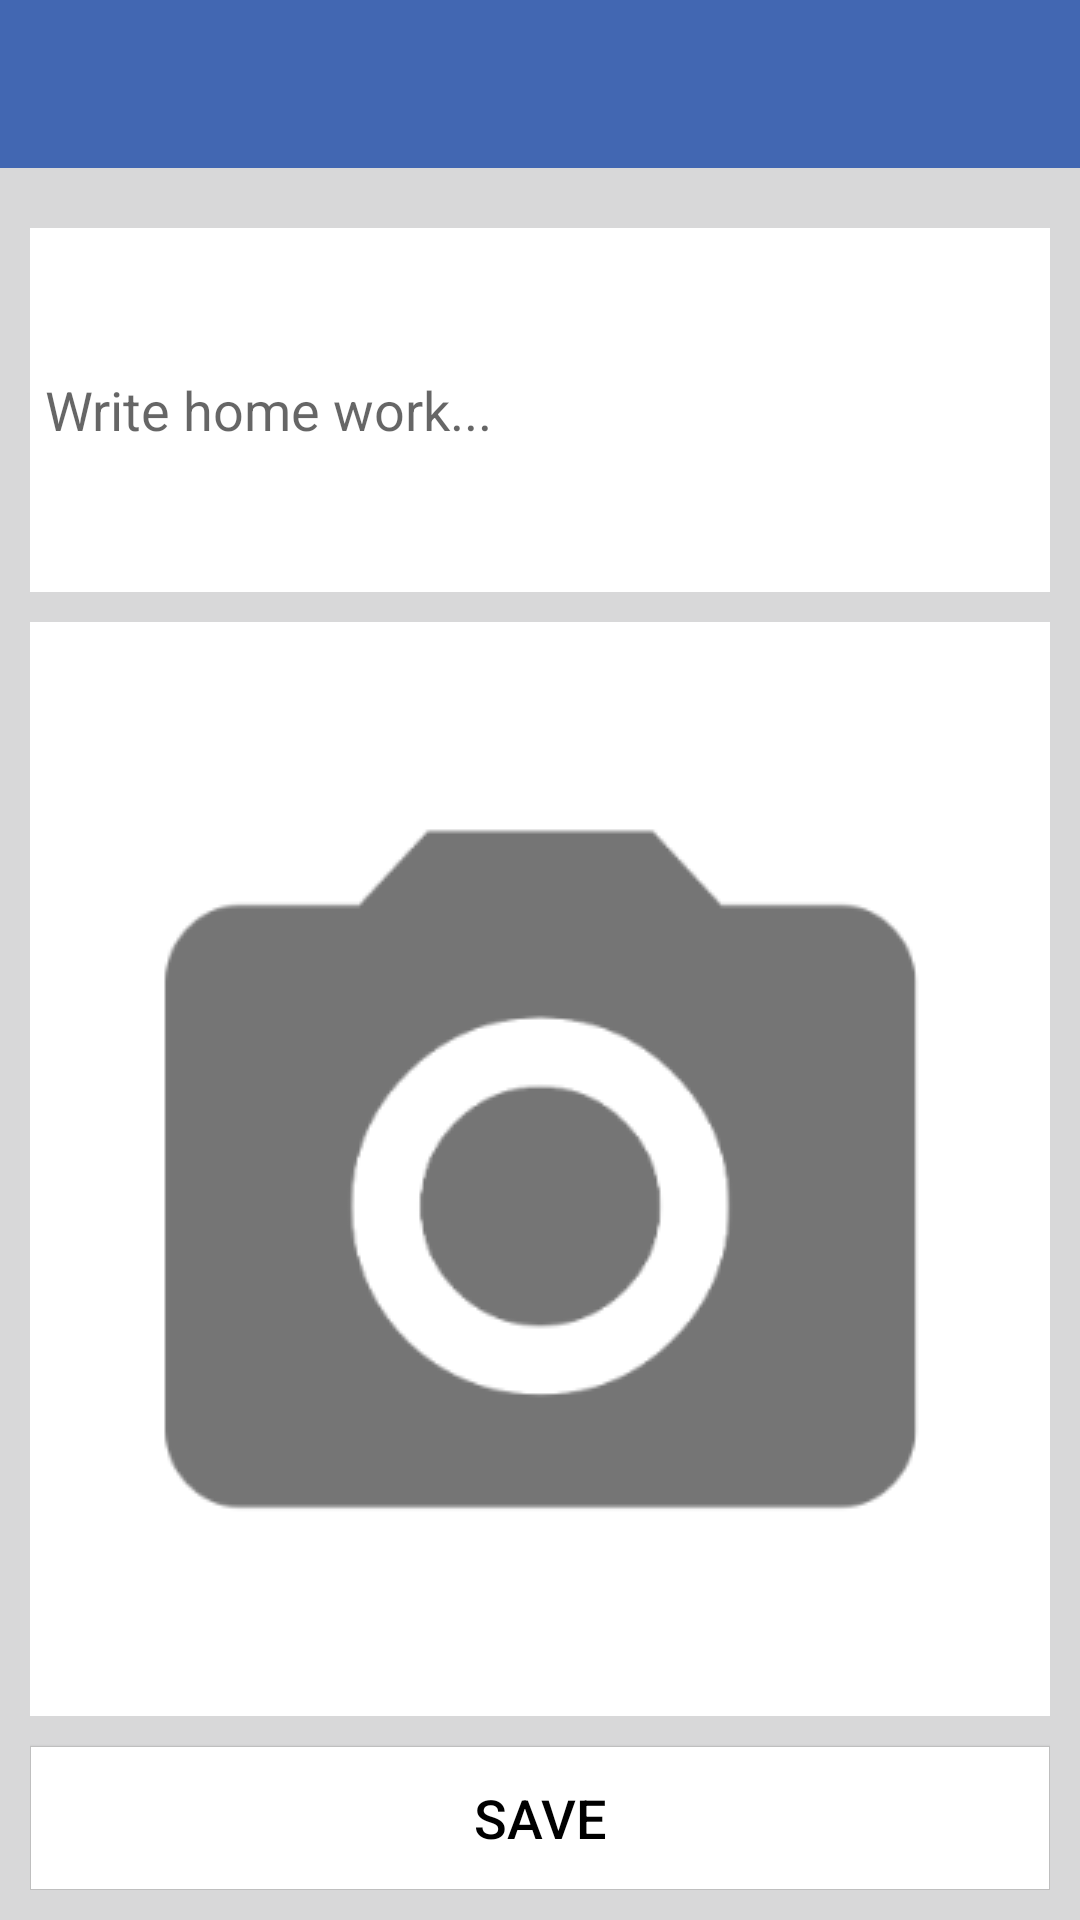

Android layout source for this screen:
<!-- AndroidManifest.xml: application theme AppTheme.SpalashTheme -->
<!-- res/layout/new_home_work.xml -->
<?xml version="1.0" encoding="utf-8"?>
<LinearLayout xmlns:android="http://schemas.android.com/apk/res/android"
    xmlns:tools="http://schemas.android.com/tools"
    android:layout_width="match_parent"
    android:layout_height="match_parent"
    android:orientation="vertical"
    android:background="@color/alto_light_gray_1">

    <include
        android:id="@+id/toolBar"
        layout="@layout/toolbar" />
    <LinearLayout
        android:layout_width="match_parent"
        android:layout_height="match_parent"
        android:orientation="vertical"
        android:padding="10dp">

        <EditText
            android:id="@+id/ed_text"
            android:layout_width="match_parent"
            android:layout_height="0dp"
            android:layout_weight="1"
            android:layout_marginTop="10dp"
            android:background="@color/white"
            android:padding="5dp"
            android:hint="@string/STR_NOTE_HINT"/>

        <ImageView
            android:id="@+id/iv_picture"
            android:layout_width="match_parent"
            android:layout_height="0dp"
            android:layout_weight="3"
            android:background="@color/white"
            android:layout_marginTop="10dp"
            android:scaleType="centerInside"
            android:src="@drawable/ic_camera" />

        <Button
            android:id="@+id/bt_save"
            android:layout_width="match_parent"
            android:layout_height="wrap_content"
            android:text="@string/STR_SAVE"
            android:layout_marginTop="10dp"
            android:padding="10dp"
            android:textSize="18dp"
            android:background="@drawable/white_button_selector"
            android:textColor="@color/black"
            android:layout_gravity="bottom" />

    </LinearLayout>



</LinearLayout>
<!-- res/layout/toolbar.xml (included above) -->
<android.support.v7.widget.Toolbar
    xmlns:android="http://schemas.android.com/apk/res/android"
    xmlns:app="http://schemas.android.com/apk/res-auto"
    android:id="@+id/toolbar"
    android:layout_width="match_parent"
    android:layout_height="?attr/actionBarSize"
    android:background="@color/colorPrimary"
    app:titleTextColor="#FFFFFF"
    android:contentInsetLeft="0dp"
    android:contentInsetStart="0dp"
    app:contentInsetLeft="0dp"
    app:contentInsetStart="0dp"
    android:contentInsetRight="0dp"
    android:contentInsetEnd="0dp"
    app:contentInsetRight="0dp"
    app:contentInsetEnd="0dp"
    app:popupTheme="@style/AppTheme.PopupOverlay"
    android:theme="@style/AppTheme.AppBarOverlay">

    <ImageView
        android:id="@+id/iv_logo"
        android:layout_width="45dp"
        android:layout_height="45dp"
        android:src="@mipmap/ic_launcher"
        android:visibility="gone"/>

    <TextView
        android:id="@+id/tv_top"
        android:layout_width="match_parent"
        android:layout_height="wrap_content"
        android:gravity="center_vertical"
        android:textColor="@color/white"
        android:textSize="@dimen/actionbar_title_text_size" />

</android.support.v7.widget.Toolbar>
<!-- resources referenced by this layout -->
<resources>
  <color name="alto_light_gray_1">#FADCDCDC</color>
  <color name="black">#000000</color>
  <color name="colorPrimary">#4267b2</color>
  <color name="white">#FFFFFF</color>
  <dimen name="actionbar_title_text_size">20dp</dimen>
  <!-- drawable ic_camera: png bitmap (drawable, 8984 bytes) -->
  <!-- drawable white_button_selector (drawable) -->
  <?xml version="1.0" encoding="utf-8"?>
  <selector xmlns:android="http://schemas.android.com/apk/res/android">
  
      <item android:state_pressed="true">
          <shape
              xmlns:android="http://schemas.android.com/apk/res/android"
              android:shape="rectangle">
              <solid
                  android:color="@color/mercury"/>
              <corners android:radius="3dp"></corners>
  
          </shape>
  
      </item>
  
      <item>
          <shape
              xmlns:android="http://schemas.android.com/apk/res/android"
              android:shape="rectangle">
              <solid
                  android:color="@color/white"/>
              <corners android:radius="0dp"></corners>
  
              <stroke android:width="0.2dp"
                  android:color="@color/ColorBkgndFontBtnIndicator"/>
  
          </shape>
      </item>
  
  
  </selector>
  <!-- mipmap ic_launcher: png bitmap (mipmap, 7055 bytes) -->
  <string name="STR_NOTE_HINT">Write home work...</string>
  <string name="STR_SAVE">Save</string>
  <style name="AppTheme.AppBarOverlay" parent="ThemeOverlay.AppCompat.Dark.ActionBar" />
  <style name="AppTheme.PopupOverlay" parent="ThemeOverlay.AppCompat.Light" />
  <style name="AppTheme.SpalashTheme">
          <item name="windowActionBar">false</item>
          <item name="windowNoTitle">true</item>
          <item name="android:windowBackground">@color/colorPrimaryDark</item>
      </style>
  <color name="mercury">#E2E2E2</color>
  <color name="ColorBkgndFontBtnIndicator">#BFBFBF</color>
  <color name="colorPrimaryDark">#2f477a</color>
</resources>
